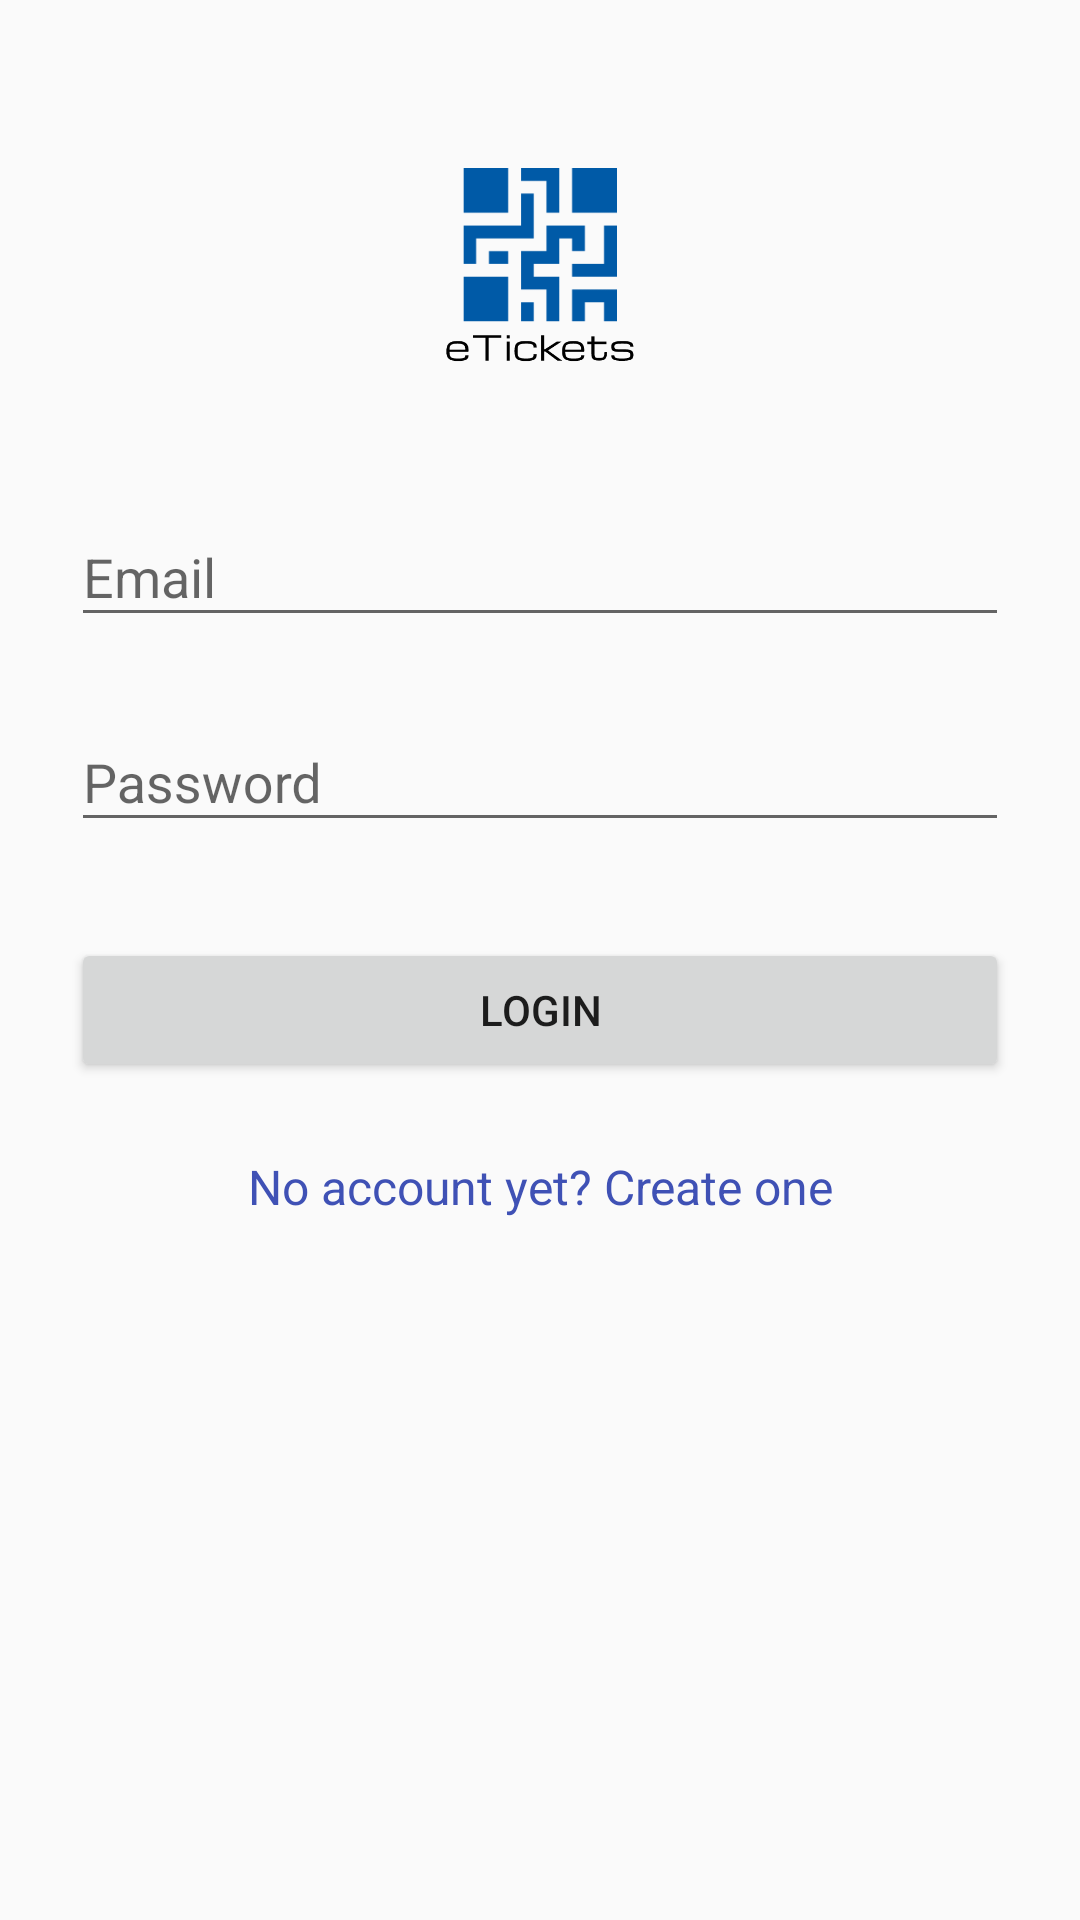

Write the Android layout XML for this screen, with the resource values it uses.
<!-- AndroidManifest.xml: application theme AppTheme -->
<!-- res/layout/activity_login.xml -->
<?xml version="1.0" encoding="utf-8"?>
<LinearLayout xmlns:android="http://schemas.android.com/apk/res/android"
    xmlns:app="http://schemas.android.com/apk/res-auto"
    xmlns:tools="http://schemas.android.com/tools"
    android:layout_width="match_parent"
    android:layout_height="match_parent"
    android:gravity="center_horizontal"
    android:orientation="vertical"
    android:paddingLeft="@dimen/activity_horizontal_margin"
    android:paddingTop="@dimen/activity_vertical_margin"
    android:paddingRight="@dimen/activity_horizontal_margin"
    android:paddingBottom="@dimen/activity_vertical_margin"
    tools:context=".LoginActivity">


    <ScrollView
        android:id="@+id/login_form"
        android:layout_width="match_parent"
        android:layout_height="match_parent">

        <LinearLayout
            android:orientation="vertical"
            android:layout_width="match_parent"
            android:layout_height="wrap_content"
            android:paddingTop="56dp"
            android:paddingLeft="24dp"
            android:paddingRight="24dp">

            <ImageView android:src="@drawable/logo"
                android:layout_width="wrap_content"
                android:layout_height="72dp"
                android:layout_marginBottom="24dp"
                android:layout_gravity="center_horizontal" />

            
            <com.google.android.material.textfield.TextInputLayout
                android:layout_width="match_parent"
                android:layout_height="wrap_content"
                android:layout_marginTop="8dp"
                android:layout_marginBottom="8dp">
                <EditText android:id="@+id/input_email"
                    android:layout_width="match_parent"
                    android:layout_height="wrap_content"
                    android:inputType="textEmailAddress"
                    android:hint="@string/email_hint_login" />
            </com.google.android.material.textfield.TextInputLayout>

            
            <com.google.android.material.textfield.TextInputLayout
                android:layout_width="match_parent"
                android:layout_height="wrap_content"
                android:layout_marginTop="8dp"
                android:layout_marginBottom="8dp">
                <EditText android:id="@+id/input_password"
                    android:layout_width="match_parent"
                    android:layout_height="wrap_content"
                    android:inputType="textPassword"
                    android:hint="@string/password_hint_login"/>
            </com.google.android.material.textfield.TextInputLayout>

            <androidx.appcompat.widget.AppCompatButton
                android:id="@+id/btn_login"
                android:layout_width="fill_parent"
                android:layout_height="wrap_content"
                android:layout_marginTop="24dp"
                android:layout_marginBottom="24dp"
                android:padding="12dp"
                android:text="@string/login"/>

            <TextView android:id="@+id/link_signup"
                android:layout_width="fill_parent"
                android:layout_height="wrap_content"
                android:layout_marginBottom="24dp"
                android:text="@string/no_account_yet_create_one"
                android:gravity="center"
                android:textSize="16dip"
                android:textColor="#3F51B5"/>

        </LinearLayout>

    </ScrollView>
</LinearLayout>
<!-- resources referenced by this layout -->
<resources>
  <!-- drawable logo: png bitmap (drawable-v24, 11473 bytes) -->
  <string name="email_hint_login">Email</string>
  <string name="login">Login</string>
  <string name="no_account_yet_create_one">No account yet? Create one</string>
  <string name="password_hint_login">Password</string>
  <style name="AppTheme" parent="Theme.AppCompat.Light.DarkActionBar">
          
          <item name="colorPrimary">@color/colorPrimary</item>
          <item name="colorPrimaryDark">@color/colorPrimaryDark</item>
          <item name="colorAccent">@color/colorAccent</item>
      </style>
  <color name="colorPrimary">#008577</color>
  <color name="colorPrimaryDark">#00574B</color>
  <color name="colorAccent">#D81B60</color>
</resources>
